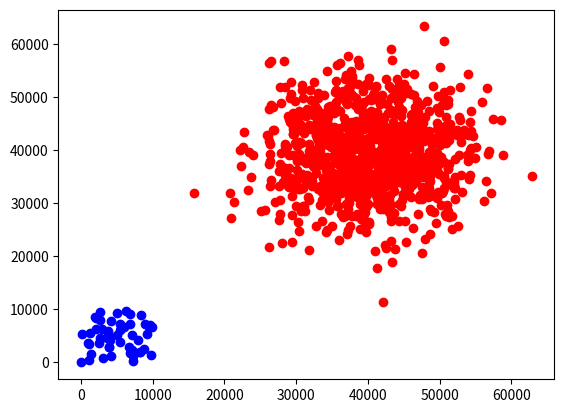

Write the Python code that produced this figure.
import numpy as np
import matplotlib.pyplot as plt
import random

# 初期位置
x, y = [0], [0]
plt.scatter(0, 0, color="blue")
for i in range(50):
    x_start = random.random() * 10000
    y_start = random.random() * 10000
    plt.scatter(x_start, y_start, color="blue")

# 時間移動量のシミュレーション
delta_t = 0.01
for k in range (1000):
    x, y = [0], [0]
    for i in range(4000):
        dx = (0.5*(i-1))*delta_t + 0.5 * (i-1) * np.sqrt(delta_t) * np.random.normal()
        dy = (0.5*(i-1))*delta_t + 0.5 * (i-1) * np.sqrt(delta_t) * np.random.normal()
        x.append(x[-1] + dx)
        y.append(y[-1] + dy)
    # 点の位置の可視化
    plt.scatter(x[-1], y[-1], color="red")

plt.show()
